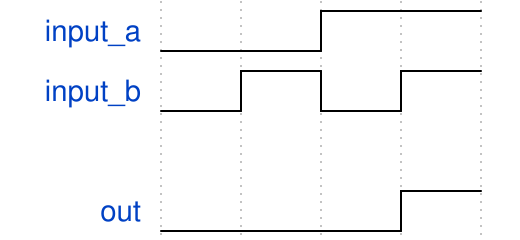

Write the WaveJSON whose rendering is this waveform diagram.

{signal:
 [
 {name:"input_a", wave:"l.h."}, {name:"input_b", wave:"lhlh"} , 
  {},
  {name:"out", wave:"l..h"}
  ]
}
